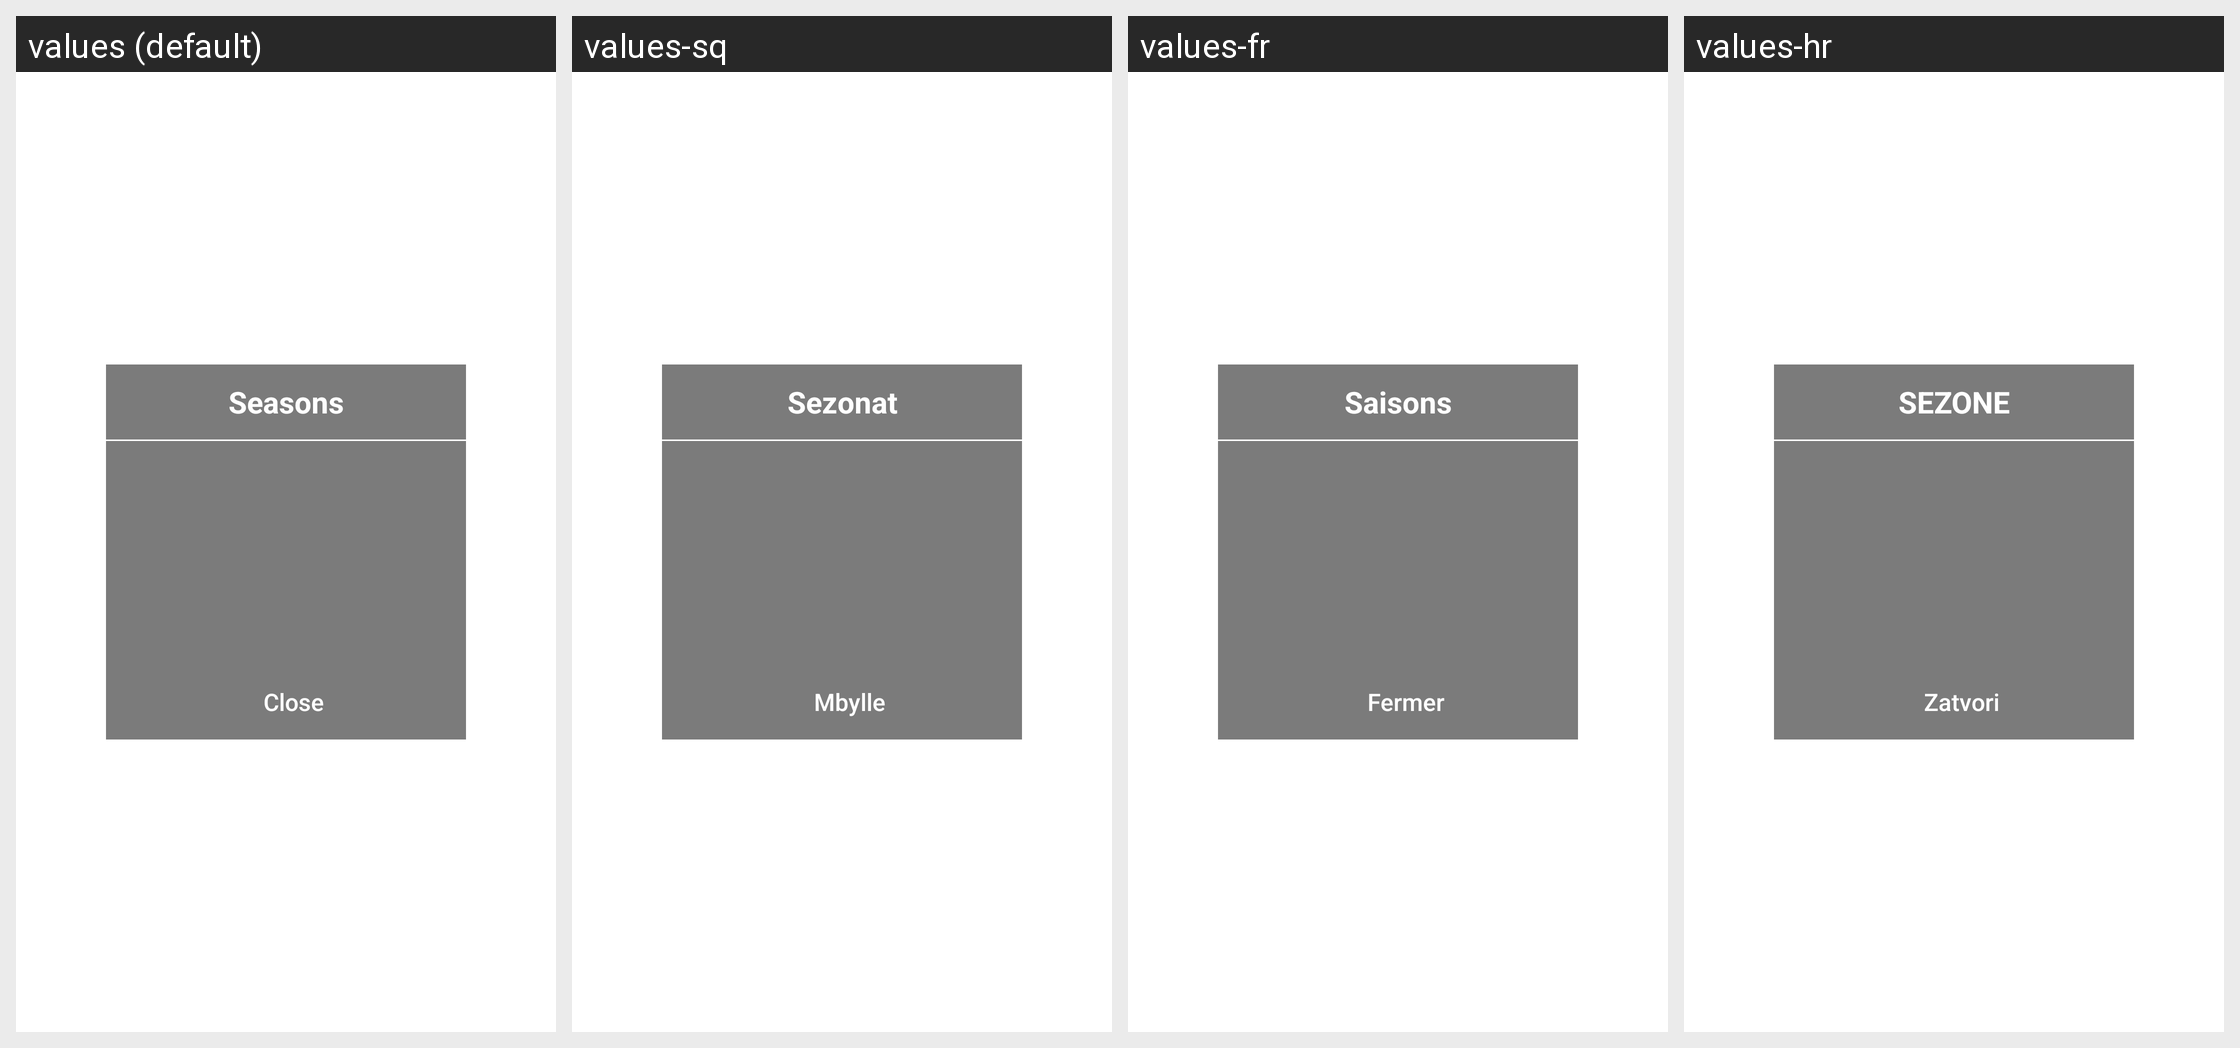

Here is an Android app screen in its default locale and in the app's own translations. Write out the translated-string differences for the strings that appear on this screen.
Android screen res/layout/season_selector_popup.xml rendered under 4 locales, left to right: values (default), values-sq, values-fr, values-hr. Device: Nexus 5 (rendered at 1080×1920; each locale shown at half size, 540×960, under a caption strip naming it); theme AppTheme.
Other locales in the repository, not shown: values-af, values-am, values-ar, values-as, values-az, values-be, values-bg, values-bn, values-bs, values-ca, values-cs, values-da, values-de, values-el, values-en-rCA, values-en-rGB, values-en-rIN, values-en-rXC, values-es, values-es-rUS, values-et, values-eu, values-fa, values-fi, values-fr-rCA, values-gl, values-gu, values-he, values-hi, values-hu, values-hy, values-id, values-in, values-is, values-it, values-iw, values-ja, values-ka, values-kk, values-km, values-kn, values-ko, values-ky, values-lo, values-lt, values-lv, values-mk, values-ml, values-mn, values-mr, values-ms, values-my, values-nb, values-ne, values-nl, values-or, values-pa, values-pl, values-pt, values-pt-rBR, values-pt-rPT, values-ro, values-ru, values-si, values-sk, values-sl, values-sr, values-sv, values-sw, values-ta, values-te, values-th, values-tl, values-tr, values-uk, values-ur, values-uz, values-vi, values-zh-rCN, values-zh-rHK, values-zh-rTW, values-zu.
Strings drawn on this screen, with the default value and each locale's value (text and hints the layout hard-codes, and strings that could not be matched under every locale, appear in the picture but are not listed):

seasons
  values: Seasons
  values-sq: Sezonat
  values-fr: Saisons
  values-hr: SEZONE

close
  values: Close
  values-sq: Mbylle
  values-fr: Fermer
  values-hr: Zatvori
